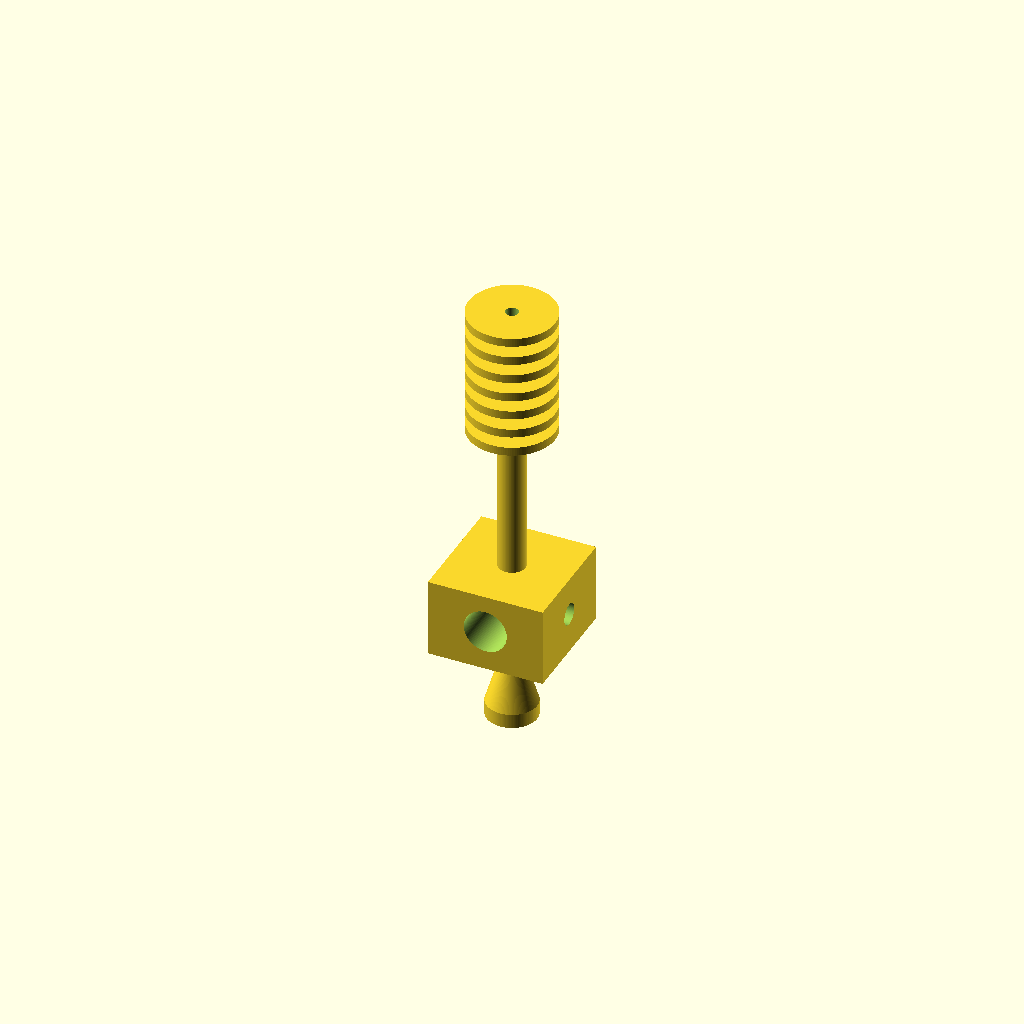
Cell 1: the model at its default parameters.
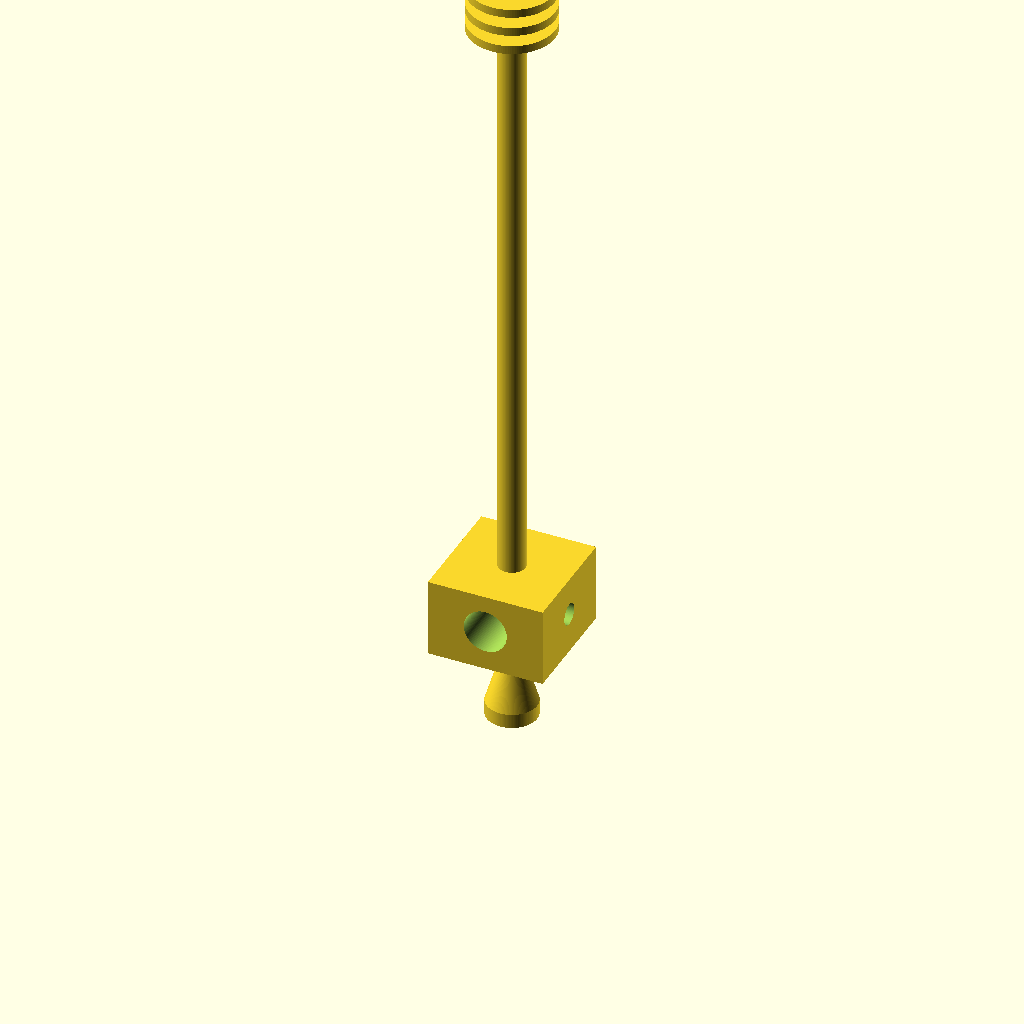
Cell 2: total_len = 124 (everything else at default).
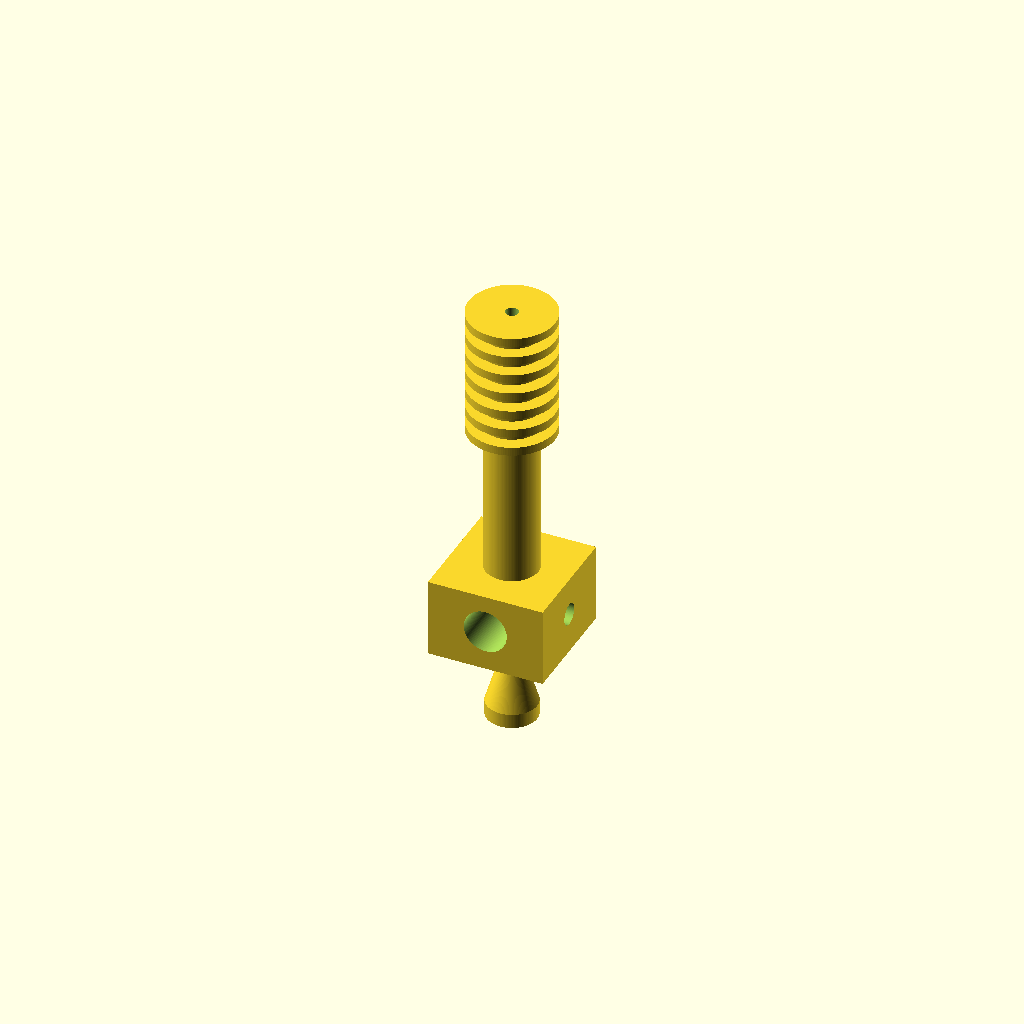
Cell 3: barrel_d = 7.4 (everything else at default).
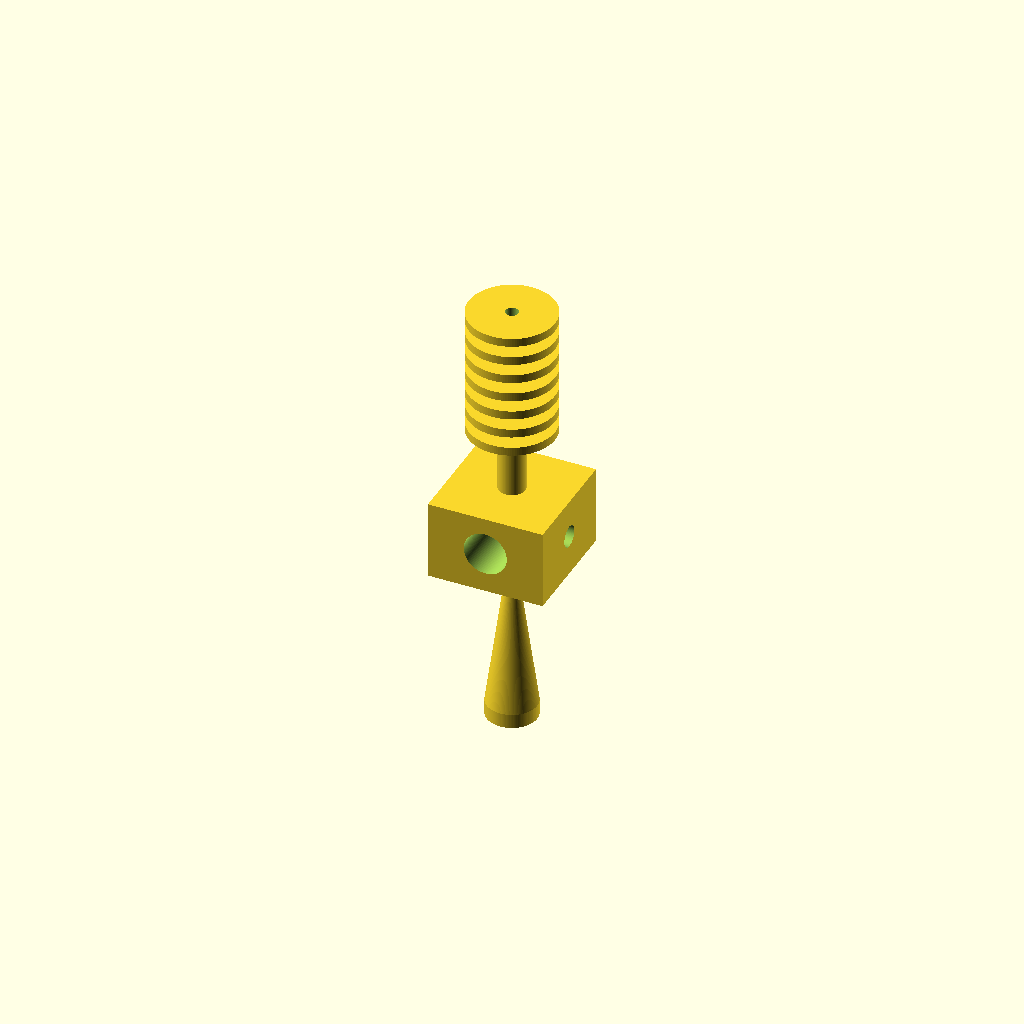
Cell 4: nozzle_len = 24 (everything else at default).
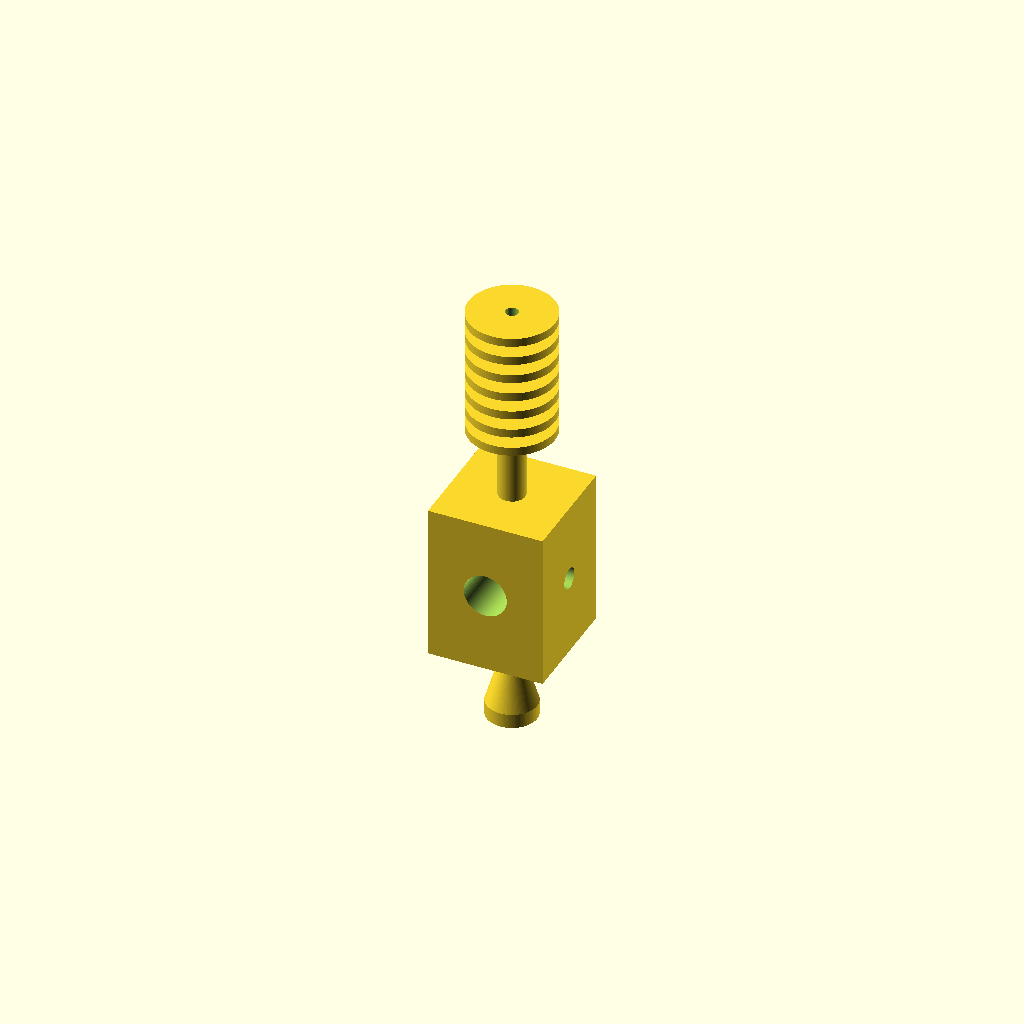
Cell 5 — heater_len set to 22, the other parameters unchanged.
One fixed orthographic camera (rotation 55°, 0°, 25°; colour scheme Cornfield) for every cell.
Source of the model, additional_study/matched_effort/results/direct_vlm/scad/hot_end__E3Dv6.scad:
$fn = 128;

// =====================
// Parameters (requested)
// =====================
total_len   = 62.0;   // mm
barrel_d    = 3.7;    // mm
filament_d  = 1.75;   // mm

// =====================
// Proportions (sum = total_len)
// =====================
nozzle_len   = 12.0;
heater_len   = 11.0;
heatsink_len = 18.0;
barrel_len   = total_len - (nozzle_len + heater_len + heatsink_len); // 21.0

// =====================
// Feature sizes
// =====================
nozzle_tip_d     = 1.0;
nozzle_base_d    = 7.0;
nozzle_collar_h  = 2.0;

heater_block_w = 16.0;
heater_block_d = 16.0;

heatsink_outer_d = 12.0;
heatsink_core_d  = barrel_d + 1.0;

fin_count = 7;
fin_th    = 1.2;
fin_gap   = (heatsink_len - fin_count*fin_th) / (fin_count-1);

eps = 0.2; // overlap for connectivity / robust booleans

module nozzle(len=nozzle_len, base_d=nozzle_base_d, tip_d=nozzle_tip_d) {
    union() {
        cylinder(h=nozzle_collar_h, d=base_d);
        translate([0,0,nozzle_collar_h])
            cylinder(h=len-nozzle_collar_h, d1=base_d, d2=tip_d);
    }
}

module heater_block(len=heater_len, w=heater_block_w, d=heater_block_d) {
    translate([-w/2, -d/2, 0])
        cube([w, d, len], center=false);
}

module heatsink(len=heatsink_len, outer_d=heatsink_outer_d, core_d=heatsink_core_d) {
    union() {
        // core sleeve
        cylinder(h=len, d=core_d);

        // fins
        for (i = [0:fin_count-1]) {
            z = i*(fin_th + fin_gap);
            translate([0,0,z])
                cylinder(h=fin_th, d=outer_d);
        }
    }
}

module barrel(len=barrel_len, d=barrel_d) {
    cylinder(h=len, d=d);
}

module hotend() {
    // Build from tip (z=0) upward; all placements are formulas from dimensions.
    difference() {
        union() {
            // Nozzle
            nozzle();

            // Heater block directly above nozzle (touching with slight overlap)
            translate([0,0,nozzle_len - eps])
                heater_block();

            // Barrel runs from just above nozzle through heater and up to heatsink
            translate([0,0,nozzle_len - eps])
                barrel(len=heater_len + barrel_len + eps, d=barrel_d);

            // Heatsink at top, connected to barrel with overlap
            translate([0,0,nozzle_len + heater_len + barrel_len - eps])
                heatsink();
        }

        // Filament path (through entire hotend)
        translate([0,0,-eps])
            cylinder(h=total_len + 2*eps, d=filament_d);

        // Slightly larger melt chamber in nozzle
        cylinder(h=6.0, d=2.2);

        // Heater cartridge hole through heater block (X-axis), centered in heater block Z
        // Place it fully inside the block (not tangent to the face) so side views show geometry.
        cart_d = 6.0;
        cart_y = 0; // centered
        cart_z = nozzle_len + heater_len/2;
        translate([0, cart_y, cart_z])
            rotate([90,0,0])
                cylinder(h=heater_block_d + 2*eps, d=cart_d, center=true);

        // Thermistor hole through heater block (Y-axis), centered in heater block Z
        therm_d = 3.0;
        therm_x = 0; // centered
        therm_z = nozzle_len + heater_len/2;
        translate([therm_x, 0, therm_z])
            rotate([0,90,0])
                cylinder(h=heater_block_w + 2*eps, d=therm_d, center=true);
    }
}

// Exact length is enforced by construction (no Z scaling).
hotend();
Customizer parameters (derived from the source; name, type, default, range or options):
total_len: number, default 62
barrel_d: number, default 3.7
filament_d: number, default 1.75
nozzle_len: number, default 12
heater_len: number, default 11
heatsink_len: number, default 18
nozzle_tip_d: number, default 1
nozzle_base_d: number, default 7
nozzle_collar_h: number, default 2
heater_block_w: number, default 16
heater_block_d: number, default 16
heatsink_outer_d: number, default 12
fin_count: number, default 7
fin_th: number, default 1.2
eps: number, default 0.2
